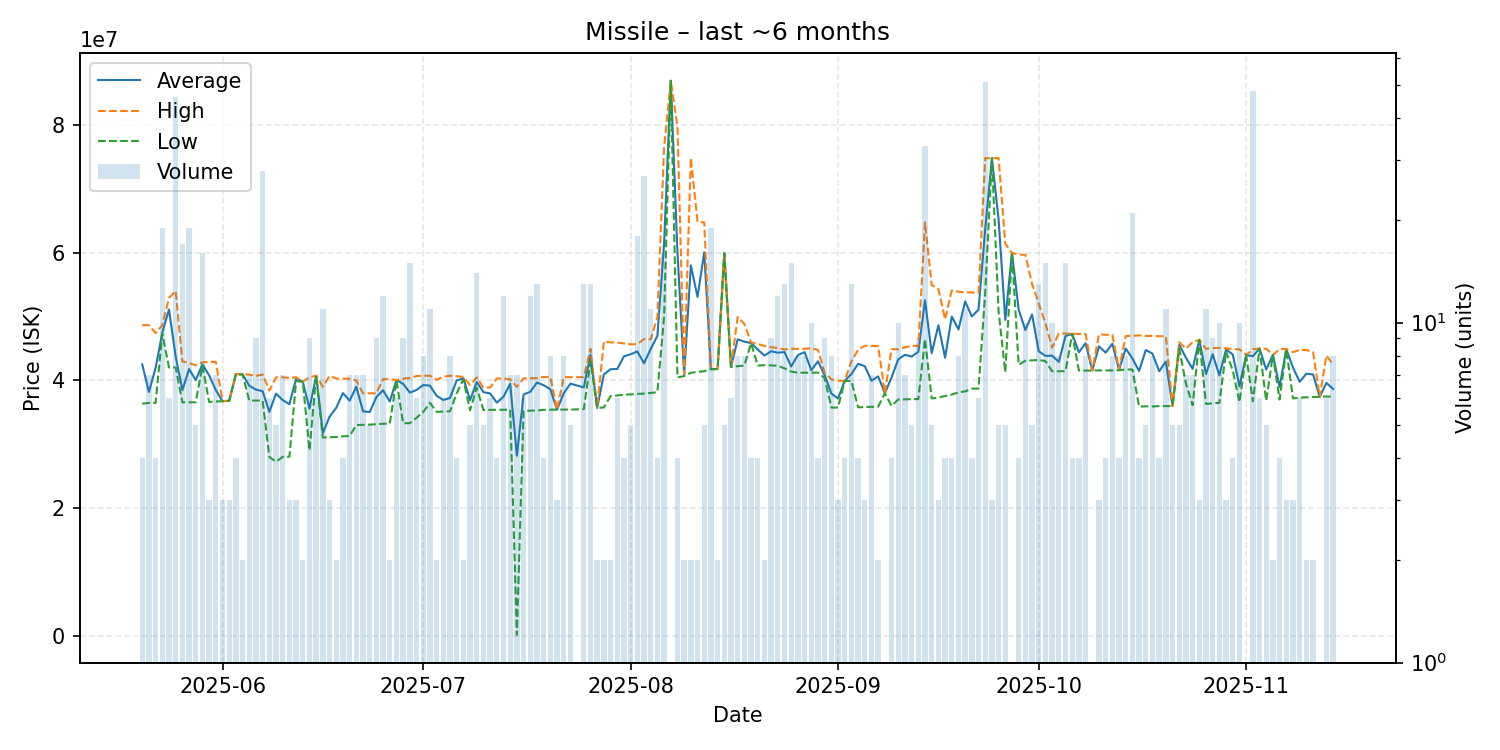

The file beside this chart, header and first rows:
date, average, highest, lowest, order_count, volume
2025-05-20, 42522500, 48675000, 36370000, 3, 4
2025-05-21, 38204286, 48670000, 36480000, 5, 7
2025-05-22, 41960000, 47430000, 36490000, 4, 4
2025-05-23, 47520526, 48700000, 47330000, 16, 19
2025-05-24, 51133333, 52950000, 42050000, 5, 6
2025-05-25, 43763696, 54040000, 42040000, 20, 46
2025-05-26, 38477059, 42990000, 36580000, 12, 17
2025-05-27, 41790000, 42740000, 36570000, 11, 19
2025-05-28, 40062000, 42380000, 36585000, 4, 5
2025-05-29, 42520625, 42860000, 42340000, 14, 16
2025-05-30, 40813333, 42905000, 36630000, 3, 3
2025-05-31, 38494286, 42920000, 36720000, 5, 7
2025-06-01, 36760000, 36790000, 36745000, 3, 3
2025-06-02, 36806667, 36810000, 36800000, 3, 3
2025-06-03, 40995000, 41000000, 40990000, 4, 4
2025-06-04, 40965000, 40990000, 40940000, 2, 2
2025-06-05, 39180000, 40935000, 36840000, 5, 7
2025-06-06, 38568889, 40705000, 36860000, 7, 9
2025-06-07, 38318571, 40950000, 36850000, 17, 28
2025-06-08, 35086667, 38415000, 28000000, 5, 6
2025-06-09, 37944000, 40495000, 27260000, 5, 5
2025-06-10, 36937143, 40500000, 28035000, 6, 7
2025-06-11, 36280000, 40395000, 28050000, 3, 3
2025-06-12, 40300000, 40500000, 39900000, 2, 3
2025-06-13, 39795000, 39800000, 39790000, 2, 2
2025-06-14, 35595556, 40500000, 29040000, 9, 9
2025-06-15, 40748333, 40750000, 40740000, 5, 6
2025-06-16, 31779091, 39000000, 31050000, 6, 11
2025-06-17, 34313333, 40720000, 31110000, 3, 3
2025-06-18, 35715000, 40300000, 31130000, 2, 2
2025-06-19, 38027500, 40290000, 31240000, 4, 4
2025-06-20, 36842857, 40260000, 31310000, 7, 7
2025-06-21, 39028571, 39995000, 33020000, 7, 7
2025-06-22, 35170000, 37990000, 33055000, 7, 7
2025-06-23, 35054000, 37990000, 33080000, 4, 5
2025-06-24, 37402222, 37990000, 33150000, 9, 9
2025-06-25, 38470833, 40220000, 33220000, 7, 12
2025-06-26, 36705000, 40190000, 33220000, 2, 2
2025-06-27, 40061667, 40075000, 40030000, 6, 6
2025-06-28, 39476667, 40290000, 33290000, 8, 9
2025-06-29, 38100000, 40395000, 33310000, 13, 15
2025-06-30, 38516667, 40700000, 34145000, 5, 6
2025-07-01, 39292500, 40745000, 35055000, 8, 8
2025-07-02, 39195455, 40750000, 36485000, 10, 11
2025-07-03, 37600000, 40100000, 35100000, 2, 2
2025-07-04, 36948333, 40605000, 35120000, 5, 6
2025-07-05, 37255000, 40740000, 35170000, 6, 8
2025-07-06, 40002500, 40670000, 37990000, 4, 4
2025-07-07, 40355000, 40560000, 40150000, 2, 2
2025-07-08, 36916000, 39285000, 35330000, 5, 5
2025-07-09, 39770714, 40480000, 38890000, 8, 14
2025-07-10, 38174000, 38880000, 35360000, 5, 5
2025-07-11, 37971667, 38900000, 35400000, 6, 6
2025-07-12, 36535000, 40320000, 35410000, 3, 4
2025-07-13, 37456667, 40320000, 35420000, 12, 12
2025-07-14, 39492857, 40180000, 35420000, 6, 7
2025-07-15, 28215714, 39000000, 120000, 6, 7
2025-07-16, 37806667, 40330000, 35230000, 6, 6
2025-07-17, 38231667, 40350000, 35270000, 9, 12
2025-07-18, 39680000, 40400000, 35285000, 12, 13
... 118 more rows
